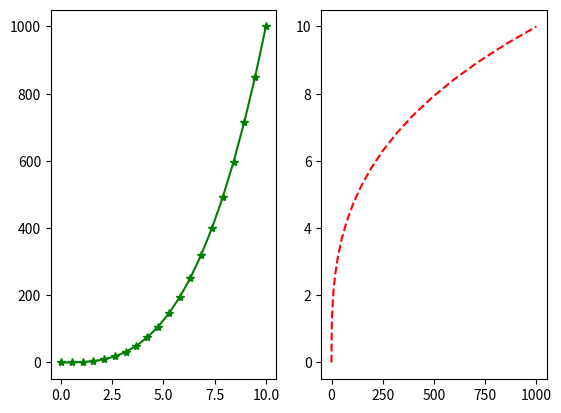

Recreate this plot in Python.
import numpy as np
import matplotlib.pyplot as plt

numpy_str = np.linspace(0,10,20) #random 20 tane float sayı oluştur 0 dan 10 a kadar
print(numpy_str)
numpy_str1 = numpy_str ** 3

#2 tane grafiği yan yana gösterme
plt.subplot(1,2,1) #1 sıra olucak 2 kolon olucak 1. grafik
plt.plot(numpy_str,numpy_str1,"g*-") #kesikli çizgi yapmak için 'g--'
plt.subplot(1,2,2) #1 sıra olucak 2 kolon olucak 2. grafik
plt.plot(numpy_str1,numpy_str,"r--")

plt.show()